Dataset: processed (GitHub, shaguntalwar17/BrainTumor_CDSS). Classes: glioma, meningioma, no tumor, pituitary tumor.

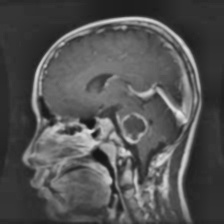
Label: glioma

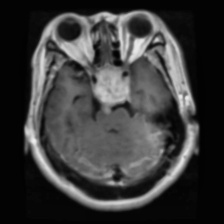
Label: pituitary tumor

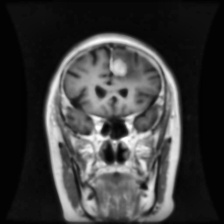
Label: meningioma

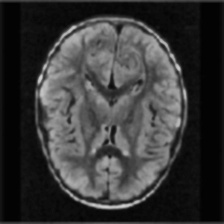
Label: no tumor

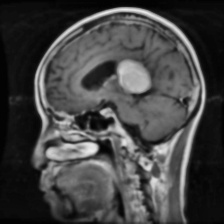
Label: meningioma

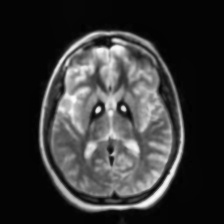
Label: no tumor
